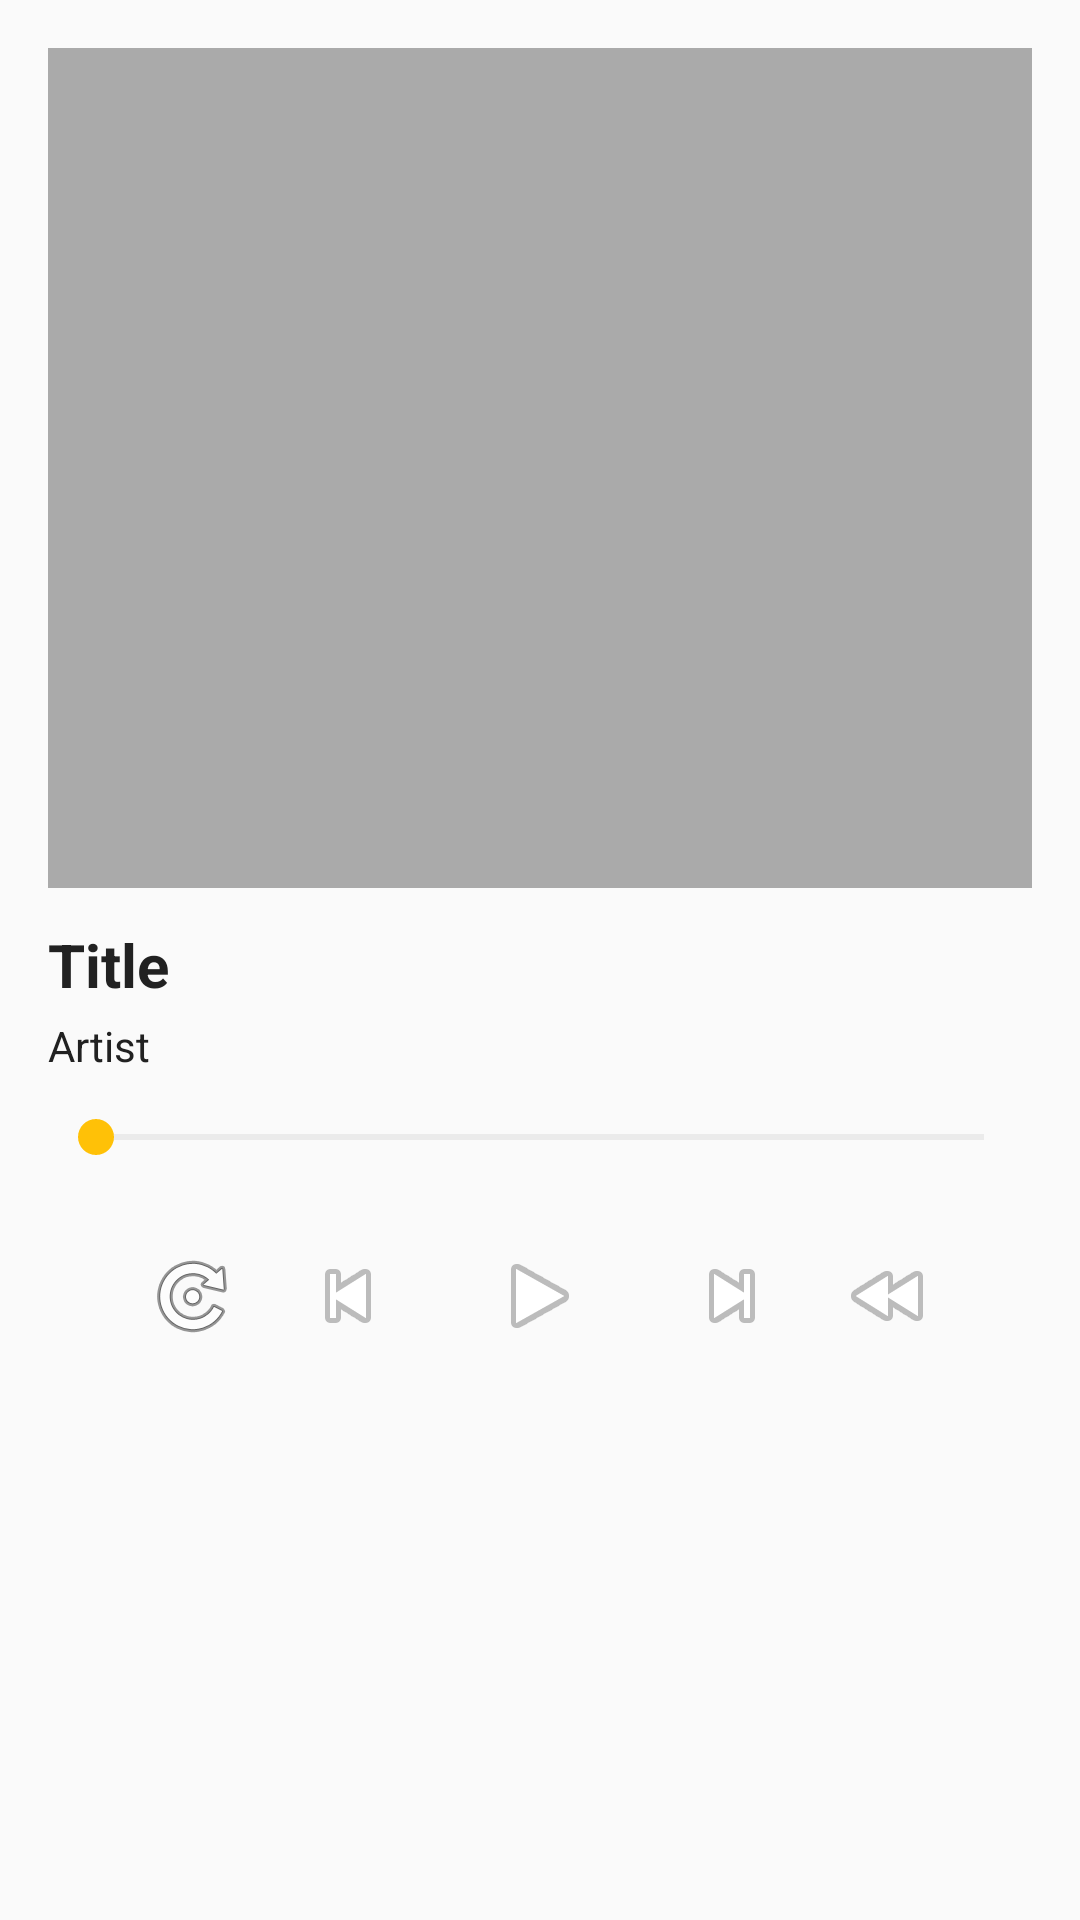

Produce the Android XML layout that renders to this screen, including the resource entries it uses.
<!-- AndroidManifest.xml: application theme Theme.MusicPlayer.Light -->
<!-- res/layout/fragment_player.xml -->
<?xml version="1.0" encoding="utf-8"?>
<ScrollView xmlns:android="http://schemas.android.com/apk/res/android"
    android:background="@color/colorBackground"
    android:layout_width="match_parent"
    android:layout_height="match_parent">

    <LinearLayout
        android:orientation="vertical"
        android:padding="16dp"
        android:layout_width="match_parent"
        android:layout_height="wrap_content">

        <ImageView
            android:id="@+id/albumArt"
            android:layout_width="match_parent"
            android:layout_height="280dp"
            android:scaleType="centerCrop"
            android:src="@android:color/darker_gray" />

        <TextView
            android:id="@+id/trackTitle"
            android:layout_width="match_parent"
            android:layout_height="wrap_content"
            android:textColor="@color/colorOnBackground"
            android:textSize="20sp"
            android:textStyle="bold"
            android:paddingTop="12dp"
            android:text="Title" />

        <TextView
            android:id="@+id/trackArtist"
            android:layout_width="match_parent"
            android:layout_height="wrap_content"
            android:textColor="@color/colorOnSurface"
            android:textSize="14sp"
            android:paddingTop="4dp"
            android:text="Artist" />

        <SeekBar
            android:id="@+id/seekBar"
            android:layout_width="match_parent"
            android:layout_height="wrap_content"
            android:paddingTop="12dp"
            android:progressTint="@color/colorPrimary"
            android:progressBackgroundTint="@color/seekTrack" />

        <LinearLayout
            android:layout_width="match_parent"
            android:layout_height="wrap_content"
            android:orientation="horizontal"
            android:gravity="center"
            android:paddingTop="8dp">

            <ImageButton
                android:id="@+id/btnShuffle"
                android:layout_width="48dp"
                android:layout_height="48dp"
                android:background="@android:color/transparent"
                android:contentDescription="@string/shuffle"
                android:src="@android:drawable/ic_menu_rotate" />

            <ImageButton
                android:id="@+id/btnPrev"
                android:layout_width="56dp"
                android:layout_height="56dp"
                android:background="@android:color/transparent"
                android:contentDescription="@string/previous"
                android:src="@android:drawable/ic_media_previous" />

            <ImageButton
                android:id="@+id/btnPlayPause"
                android:layout_width="72dp"
                android:layout_height="72dp"
                android:background="@android:color/transparent"
                android:contentDescription="@string/play"
                android:src="@android:drawable/ic_media_play" />

            <ImageButton
                android:id="@+id/btnNext"
                android:layout_width="56dp"
                android:layout_height="56dp"
                android:background="@android:color/transparent"
                android:contentDescription="@string/next"
                android:src="@android:drawable/ic_media_next" />

            <ImageButton
                android:id="@+id/btnRepeat"
                android:layout_width="48dp"
                android:layout_height="48dp"
                android:background="@android:color/transparent"
                android:contentDescription="@string/repeat"
                android:src="@android:drawable/ic_media_rew" />
        </LinearLayout>

    </LinearLayout>
</ScrollView>
<!-- resources referenced by this layout -->
<resources>
  <color name="colorBackground">#FAFAFA</color>
  <color name="colorOnBackground">#212121</color>
  <color name="colorOnSurface">#212121</color>
  <color name="colorPrimary">#3F51B5</color>
  <color name="seekTrack">#BDBDBD</color>
  <string name="next">Next</string>
  <string name="play">Play</string>
  <string name="previous">Previous</string>
  <string name="repeat">Repeat</string>
  <string name="shuffle">Shuffle</string>
  <style name="Theme.MusicPlayer.Light" parent="Theme.MaterialComponents.Light.NoActionBar">
          <item name="colorPrimary">@color/colorPrimary</item>
          <item name="colorPrimaryVariant">@color/colorPrimaryVariant</item>
          <item name="colorSecondary">@color/colorSecondary</item>
          <item name="colorSecondaryVariant">@color/colorSecondaryVariant</item>
          <item name="colorAccent">@color/colorAccent</item>
          <item name="android:statusBarColor">@color/colorPrimaryVariant</item>
          <item name="android:navigationBarColor">@color/colorSurface</item>
          <item name="android:windowBackground">@color/colorBackground</item>
          <item name="materialButtonStyle">@style/Widget.MusicPlayer.Button</item>
          <item name="bottomNavigationStyle">@style/Widget.MusicPlayer.BottomNavigationView</item>
          <item name="floatingActionButtonStyle">@style/Widget.MusicPlayer.FAB</item>
          <item name="toolbarStyle">@style/Widget.MusicPlayer.Toolbar</item>
      </style>
  <color name="colorPrimaryVariant">#303F9F</color>
  <color name="colorSecondary">#FF4081</color>
  <color name="colorSecondaryVariant">#F50057</color>
  <color name="colorAccent">#FFC107</color>
  <color name="colorSurface">#FFFFFF</color>
  <style name="Widget.MusicPlayer.Button" parent="Widget.MaterialComponents.Button">
          <item name="backgroundTint">@color/colorSecondary</item>
          <item name="android:textColor">@color/colorOnSecondary</item>
      </style>
  <style name="Widget.MusicPlayer.BottomNavigationView" parent="Widget.MaterialComponents.BottomNavigationView.Color">
          <item name="itemIconTint">@color/colorPrimary</item>
          <item name="itemTextColor">@color/colorPrimary</item>
          <item name="android:background">@color/colorSurface</item>
      </style>
  <style name="Widget.MusicPlayer.FAB" parent="Widget.MaterialComponents.FloatingActionButton">
          <item name="backgroundTint">@color/colorAccent</item>
          <item name="tint">@color/colorOnSecondary</item>
      </style>
  <style name="Widget.MusicPlayer.Toolbar" parent="Widget.MaterialComponents.Toolbar">
          <item name="android:background">@color/colorPrimary</item>
          <item name="titleTextColor">@color/colorOnPrimary</item>
          <item name="subtitleTextColor">@color/colorOnPrimary</item>
      </style>
  <color name="colorOnSecondary">#FFFFFF</color>
  <color name="colorOnPrimary">#FFFFFF</color>
</resources>
